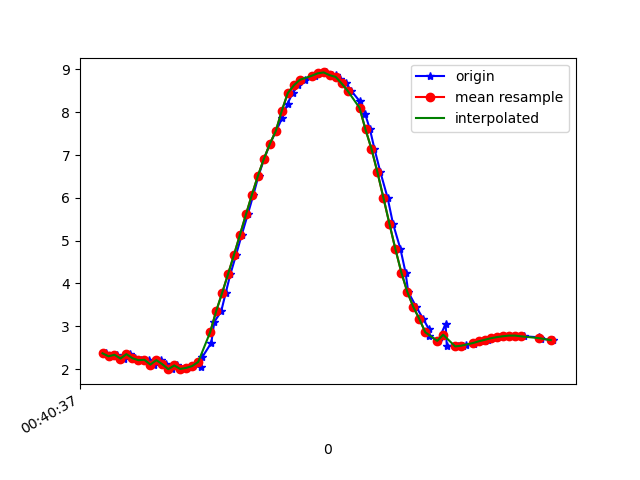

Values plotted in this chart, from the file beside it:
1617669637992, 365274639411934, 2.3672535, -2.2664745, 9.235758
1617669638008, 365274658642704, 2.297, -2.416, 9.215
1617669638030, 365274677873474, 2.333, -2.418, 9.206
1617669638051, 365274697104244, 2.246, -2.461, 9.216
1617669638071, 365274716335014, 2.348, -2.493, 9.182
1617669638087, 365274735565784, 2.253, -2.479, 9.21
1617669638110, 365274754796554, 2.207, -2.673, 9.167
1617669638137, 365274774027324, 2.216, -2.654, 9.17
1617669638153, 365274793387962, 2.104, -2.697, 9.184
1617669638175, 365274812618732, 2.208, -2.807, 9.126
1617669638194, 365274831849502, 2.113, -2.814, 9.146
1617669638211, 365274851080272, 1.997, -2.954, 9.128
1617669638230, 365274870311042, 2.084, -2.972, 9.103
1617669638244, 365274889541812, 2.002, -2.989, 9.116
1617669638263, 365274908772582, 2.027, -3.119, 9.067
1617669638282, 365274928003352, 2.07, -3.045, 9.082
1617669638310, 365274947234122, 2.048, -2.913, 9.13
1617669638314, 365274966464892, 2.282, -2.834, 9.099
1617669638344, 365274985695662, 2.613, -2.826, 9.013
1617669638354, 365275004926432, 3.102, -2.333, 8.999
1617669638377, 365275024157202, 3.347, -2.766, 8.786
1617669638392, 365275043387972, 3.774, -2.634, 8.652
1617669638408, 365275062618742, 4.218, -2.455, 8.498
1617669638427, 365275081849512, 4.671, -2.24, 8.319
1617669638446, 365275101080282, 5.14, -2.011, 8.098
1617669638466, 365275120311052, 5.613, -1.792, 7.831
1617669638485, 365275139541822, 6.076, -1.584, 7.524
1617669638502, 365275158772592, 6.516, -1.374, 7.19
1617669638521, 365275178003362, 6.912, -1.132, 6.855
1617669638540, 365275197234132, 7.261, -0.8642, 6.525
1617669638561, 365275216464902, 7.564, -0.5812, 6.203
1617669638582, 365275235695672, 7.876, -0.2926, 5.824
1617669638599, 365275254926442, 8.198, -0.03777, 5.369
1617669638616, 365275274157212, 8.449, 0.1518, 4.964
1617669638635, 365275293387982, 8.626, 0.3043, 4.641
1617669638658, 365275312618752, 8.757, 0.4611, 4.375
1617669638690, 365275331849522, 8.852, 0.6196, 4.16
1617669638700, 365275351080292, 8.909, 0.7356, 4.017
1617669638727, 365275370311062, 8.93, 0.8042, 3.957
1617669638747, 365275389541832, 8.865, 0.4543, 4.152
1617669638761, 365275408772602, 8.865, 0.8688, 4.085
1617669638776, 365275428003372, 8.787, 0.833, 4.258
1617669638796, 365275447234142, 8.673, 0.723, 4.505
1617669638812, 365275466464912, 8.502, 0.5604, 4.841
1617669638841, 365275485695682, 8.255, 0.3623, 5.27
1617669638859, 365275504926452, 7.953, 0.1241, 5.725
1617669638875, 365275524157222, 7.597, -0.1806, 6.188
1617669638890, 365275543387992, 7.143, -0.504, 6.69
1617669638910, 365275562618762, 6.596, -0.7934, 7.205
1617669638934, 365275581849532, 6, -1.041, 7.679
1617669638952, 365275601080302, 5.397, -1.275, 8.08
1617669638977, 365275620311072, 4.804, -1.478, 8.413
1617669638994, 365275639541842, 4.255, -1.648, 8.673
1617669639003, 365275658772612, 3.8, -1.849, 8.842
1617669639030, 365275678003382, 3.45, -2.087, 8.932
1617669639053, 365275697234152, 3.172, -2.278, 8.988
1617669639071, 365275716464922, 2.947, -2.396, 9.034
1617669639074, 365275735695692, 2.773, -2.476, 9.067
1617669639103, 365275754926462, 2.658, -2.538, 9.085
1617669639128, 365275774157232, 3.054, -2.464, 8.98
1617669639132, 365275793388002, 2.549, -2.622, 9.092
... 17 more rows
